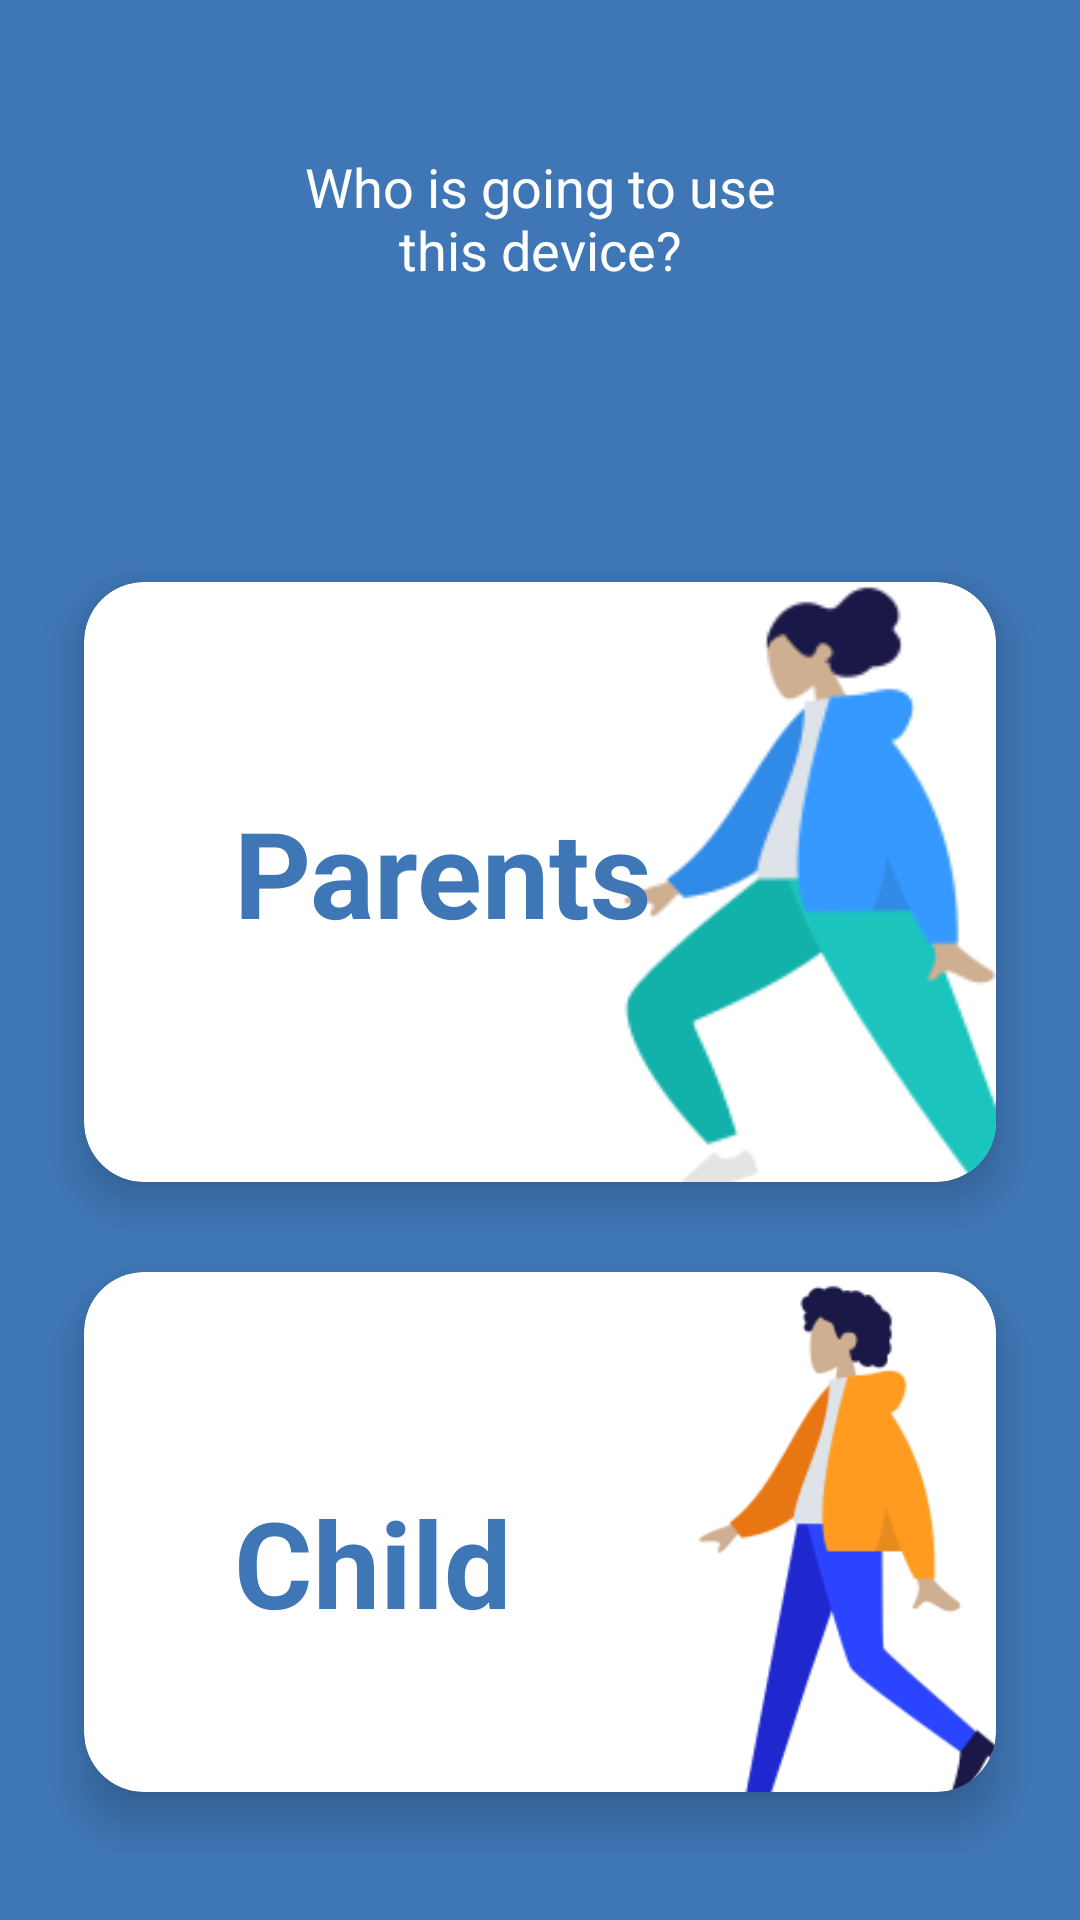

The Android layout XML behind this screen, and the referenced resources:
<!-- AndroidManifest.xml: activity theme Theme.App_AmaniGharbi.NoActionBar.NoActionBar -->
<!-- res/layout/activity_space_chose.xml -->
<?xml version="1.0" encoding="utf-8"?>
<androidx.coordinatorlayout.widget.CoordinatorLayout xmlns:android="http://schemas.android.com/apk/res/android"
    xmlns:app="http://schemas.android.com/apk/res-auto"
    xmlns:tools="http://schemas.android.com/tools"
    android:layout_width="match_parent"
    android:layout_height="match_parent"
    android:background="@color/Blue4in1"
    tools:context=".SpaceChoseActivity">
<TextView
    android:layout_width="180dp"
    android:layout_height="wrap_content"
    android:layout_marginLeft="90dp"
    android:layout_marginTop="50dp"
    android:text="@string/txt_choose"
    android:textAlignment="center"
    android:textSize="18dp"
    android:textColor="@color/white"
    />
    <androidx.cardview.widget.CardView
        android:id="@+id/child"
        android:layout_width="match_parent"
        android:layout_height="wrap_content"

        app:cardElevation="10dp"
        app:cardCornerRadius="20dp"
        android:layout_marginTop="400dp"
        android:layout_marginLeft="10dp"
        android:layout_marginRight="10dp"
        app:cardBackgroundColor="@color/white"
        app:cardMaxElevation="12dp"
        app:cardPreventCornerOverlap="true"
        app:cardUseCompatPadding="true"
        android:clickable="true"
        >


        <ImageView
            android:layout_width="200dp"
            android:layout_height="200dp"
            android:layout_gravity="right"
            android:src="@drawable/child"
            android:layout_marginRight="-50dp"
            android:layout_marginTop="-9dp"
            android:layout_marginBottom="-50dp"

            android:id="@+id/img_child"
            android:contentDescription="@string/app_name" />

        <TextView
            android:layout_width="wrap_content"
            android:layout_height="wrap_content"
            android:text="Child"
           android:layout_marginTop="70dp"
            android:layout_marginBottom="50dp"
            android:layout_marginLeft="50dp"
            android:textSize="40sp"
            android:textStyle="bold"
            android:textColor="@color/Blue4in1"
            />



    </androidx.cardview.widget.CardView>
    <androidx.cardview.widget.CardView
        android:id="@+id/parent"
        android:layout_width="match_parent"
        android:layout_height="wrap_content"

        app:cardElevation="10dp"
        app:cardCornerRadius="20dp"
        android:layout_marginTop="170dp"
        android:layout_marginLeft="10dp"
        android:layout_marginRight="10dp"
        app:cardBackgroundColor="@color/white"
        app:cardMaxElevation="12dp"
        app:cardPreventCornerOverlap="true"
        app:cardUseCompatPadding="true"
        android:clickable="true"
        >


        <ImageView
            android:layout_width="200dp"
            android:layout_height="200dp"
            android:layout_gravity="right"
            android:src="@drawable/parent"
            android:layout_marginRight="-10dp"
            android:id="@+id/img"
            android:contentDescription="@string/app_name" />

        <TextView
            android:layout_width="wrap_content"
            android:layout_height="wrap_content"
            android:text="Parents"
            android:layout_marginTop="70dp"
            android:layout_marginBottom="50dp"
            android:layout_marginLeft="50dp"
            android:textSize="40sp"
            android:textStyle="bold"
            android:textColor="@color/Blue4in1"
            />



    </androidx.cardview.widget.CardView>
</androidx.coordinatorlayout.widget.CoordinatorLayout>
<!-- resources referenced by this layout -->
<resources>
  <color name="Blue4in1">#3F77B6</color>
  <color name="white">#FFFFFFFF</color>
  <!-- drawable child: png bitmap (drawable, 8114 bytes) -->
  <!-- drawable parent: png bitmap (drawable, 6732 bytes) -->
  <string name="app_name">App_AmaniGharbi</string>
  <string name="txt_choose">Who is going to use this device?</string>
  <style name="Theme.App_AmaniGharbi.NoActionBar.NoActionBar">
          <item name="windowActionBar">false</item>
          <item name="windowNoTitle">true</item>
      </style>
</resources>
